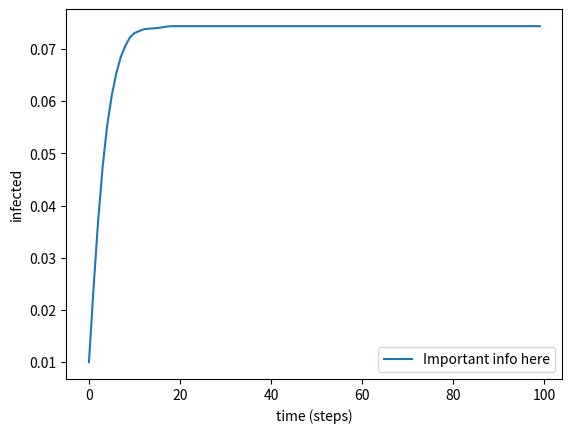

Recreate this plot in Python.
import math
import matplotlib.pyplot as plt
import networkx as nx
import numpy as np
import random
import sys

# Initializing arrays
infected = {}
susceptible = {}
immune = {}  # Also define immune dict for least time complexity.
infected_over_time_1 = []
n_neighbors = []  # Amount of neighbours for every node.

# Initializes the graph with amount of infected as well as susceptible.
def initialize_network():
    # Create a graph with N and K.
    network = nx.fast_gnp_random_graph(N, k / N)

    # Changes all to susceptible.
    for i in range(N):
        susceptible[i] = True
        infected[i] = False
        immune[i] = False

    # Takes a random sample of size start_infected and makes them infected.
    random_sample = random.sample(list(susceptible), start_infected)
    for node in random_sample:
        susceptible[node] = False
        infected[node] = True

    if vaccination_strategy == "connections":
        def sort_n_neighbors(e):
            node, n = e
            return n

        # Calculate amount of neighbours for every node and sort.
        for i in range(N):
            n_neighbors.append((i, len(list(nx.all_neighbors(network, i)))))
        n_neighbors.sort(key=sort_n_neighbors)

    return network


# Does one timestep (15 days).
def timestep(graph):

    # Infect (move from susceptible to infected).
    for key, value in infected.items():
        if value:
            # Takes all neighbors of the node.
            neighbors = nx.all_neighbors(graph, key)
            for neighbor in neighbors:
                if susceptible[neighbor]:
                    # do a random chance of infecting him and add one infected to counter.
                    if infect_chance > random.uniform(0, 1):
                        susceptible[neighbor] = False
                        infected[neighbor] = True

                        global amount_infected
                        amount_infected += 1

            # Immune (move from infected to immune).
            infected[key] = False
            immune[key] = True

    # Vaccine (move from susceptible to immune).
    if vaccination_strategy == "random":
        # Takes a random sample of size vaccination_rate and makes them immune.
        random_sample = random.sample(list({k: v for k, v in susceptible.items() if v == True}), vaccination_rate)
        for node in random_sample:
            susceptible[node] = False
            immune[node] = True
    elif vaccination_strategy == "connections":
        # Keep track of how many nodes are vaccined this step.
        vaccined_step = 0
        while vaccined_step < vaccination_rate:
            node, _ = n_neighbors.pop()
            if susceptible[node]:
                susceptible[node] = False
                immune[node] = True
                vaccined_step += 1


if __name__ == "__main__":
    vaccination_strategy = "connections"

    # Read parameters if they are all given.
    if len(sys.argv) == 8:
        N = int(sys.argv[1])  # Number of nodes.
        k = int(sys.argv[2])  # Connectivity.
        start_infected = amount_infected = int(sys.argv[3])  # Amount of innitially infected nodes.
        infect_chance = float(sys.argv[4])  # Chance that one node infects the other node.
        start_immune = int(sys.argv[5])  # Amount of persons immune when the simulation starts.
        vaccination_rate = int(sys.argv[6])  # Amount of persons vaccined per step.
        steps = int(sys.argv[7])  # Amount of steps that the simulation runs.
    # Use default parameters if none are given.
    elif len(sys.argv) == 1:
        print("Using default parameters.")
        N = 10**5
        k = 9
        start_infected = amount_infected = 10**3
        infect_chance = 0.1
        start_immune = 10**2
        vaccination_rate = 1
        steps = 100
    # Print error message if the amound of given parameters is incorrect.
    else:
        print("Correct way to call program with parameters:\n  python main.py <nodes> <connectivity> <initial_infected> <infection_chance> <initial_immune> <vaccinations_per_step> <steps>")
        exit()

    G = initialize_network()
    print("Initialization finished.")

    for step in range(steps):
        normalized_infected = amount_infected/N
        infected_over_time_1.append(normalized_infected)
        print("Step", step)
        timestep(G)
        print(amount_infected)

    plt.plot(infected_over_time_1, label='Important info here')
    plt.xlabel('time (steps)')
    plt.ylabel('infected')
    plt.legend(loc='lower right')

    plt.show()
